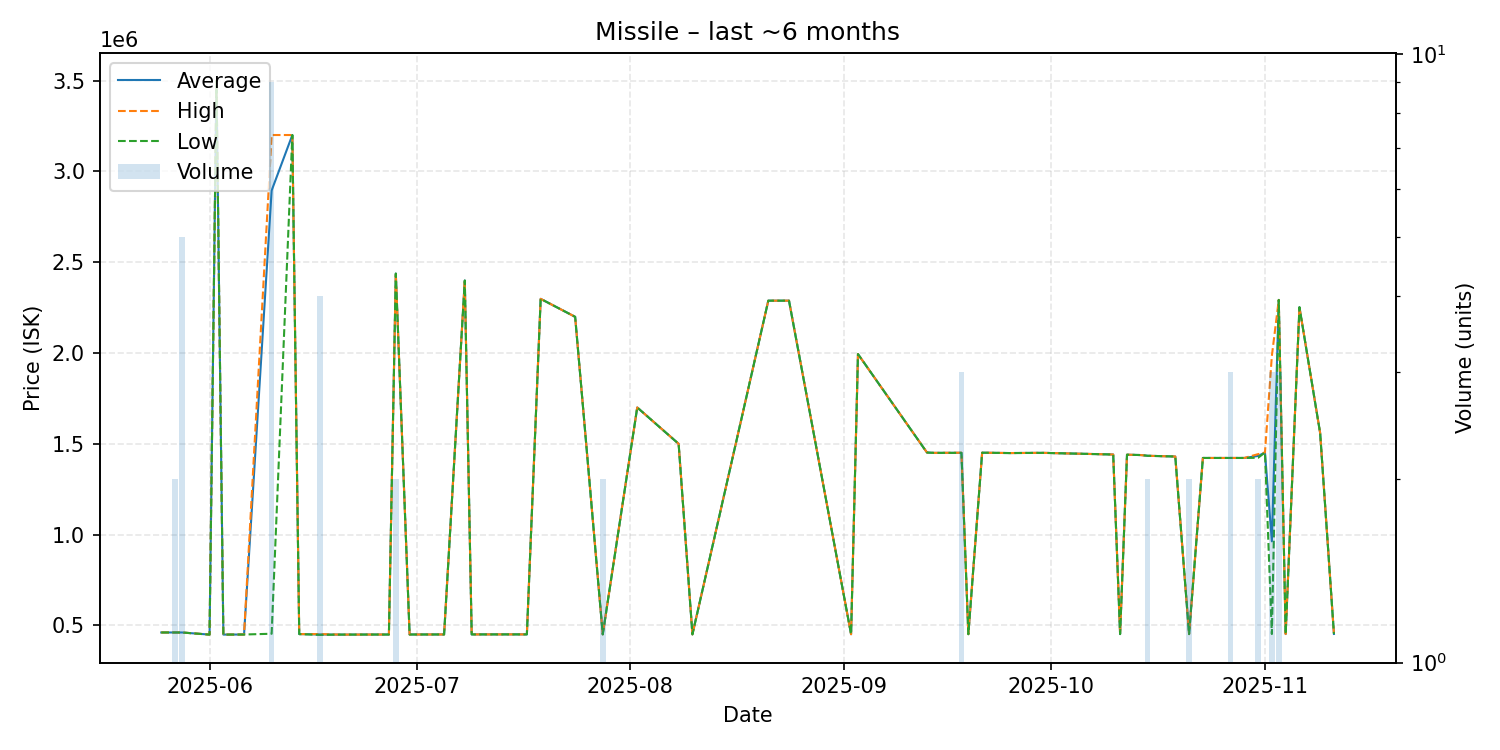

Source data for this figure (header and first rows):
date, average, highest, lowest, order_count, volume
2025-05-25, 461200, 461200, 461200, 1, 1
2025-05-26, 461200, 461200, 461200, 1, 1
2025-05-27, 461200, 461200, 461200, 1, 2
2025-05-28, 461160, 461200, 461100, 2, 5
2025-06-01, 449500, 449500, 449500, 1, 1
2025-06-02, 3499000, 3499000, 3499000, 1, 1
2025-06-03, 449600, 449600, 449600, 1, 1
2025-06-06, 450000, 450000, 450000, 1, 1
2025-06-10, 2894578, 3200000, 454200, 3, 9
2025-06-13, 3200000, 3200000, 3200000, 1, 1
2025-06-14, 452300, 452300, 452300, 1, 1
2025-06-17, 450150, 452300, 448000, 3, 4
2025-06-20, 449500, 449500, 449500, 1, 1
2025-06-22, 449600, 449600, 449600, 1, 1
2025-06-24, 449900, 449900, 449900, 1, 1
2025-06-25, 449900, 449900, 449900, 1, 1
2025-06-27, 449900, 449900, 449900, 1, 1
2025-06-28, 2437500, 2438000, 2437000, 2, 2
2025-06-30, 450100, 450100, 450100, 1, 1
2025-07-05, 450300, 450300, 450300, 1, 1
2025-07-08, 2399000, 2399000, 2399000, 1, 1
2025-07-09, 450500, 450500, 450500, 1, 1
2025-07-14, 450700, 450700, 450700, 1, 1
2025-07-17, 450700, 450700, 450700, 1, 1
2025-07-19, 2298000, 2298000, 2298000, 1, 1
2025-07-24, 2199000, 2199000, 2199000, 1, 1
2025-07-28, 450900, 450900, 450900, 2, 2
2025-08-02, 1700000, 1700000, 1700000, 1, 1
2025-08-08, 1500000, 1500000, 1500000, 1, 1
2025-08-10, 450800, 450800, 450800, 1, 1
2025-08-21, 2288000, 2288000, 2288000, 1, 1
2025-08-24, 2288000, 2288000, 2288000, 1, 1
2025-09-02, 451600, 451600, 451600, 1, 1
2025-09-03, 1994000, 1994000, 1994000, 1, 1
2025-09-13, 1452000, 1452000, 1452000, 1, 1
2025-09-14, 1450000, 1450000, 1450000, 1, 1
2025-09-18, 1450333, 1451000, 1450000, 3, 3
2025-09-19, 451800, 451800, 451800, 1, 1
2025-09-21, 1451000, 1451000, 1451000, 1, 1
2025-09-25, 1449000, 1449000, 1449000, 1, 1
2025-09-29, 1450000, 1450000, 1450000, 1, 1
2025-09-30, 1450000, 1450000, 1450000, 1, 1
2025-10-10, 1441000, 1441000, 1441000, 1, 1
2025-10-11, 452300, 452300, 452300, 1, 1
2025-10-12, 1440000, 1440000, 1440000, 1, 1
2025-10-14, 1438000, 1438000, 1438000, 1, 1
2025-10-15, 1434000, 1434000, 1434000, 1, 2
2025-10-19, 1430000, 1430000, 1430000, 1, 1
2025-10-21, 452300, 452300, 452300, 1, 2
2025-10-23, 1422000, 1422000, 1422000, 1, 1
2025-10-27, 1422000, 1422000, 1422000, 1, 3
2025-10-29, 1422000, 1422000, 1422000, 1, 1
2025-10-31, 1433000, 1443000, 1423000, 2, 2
2025-11-01, 1452000, 1452000, 1452000, 1, 1
2025-11-02, 963067, 1984000, 452600, 2, 3
2025-11-03, 2292000, 2292000, 2292000, 2, 3
2025-11-04, 452600, 452600, 452600, 1, 1
2025-11-06, 2252000, 2252000, 2252000, 1, 1
2025-11-09, 1559000, 1559000, 1559000, 1, 1
2025-11-11, 453100, 453100, 453100, 1, 1
